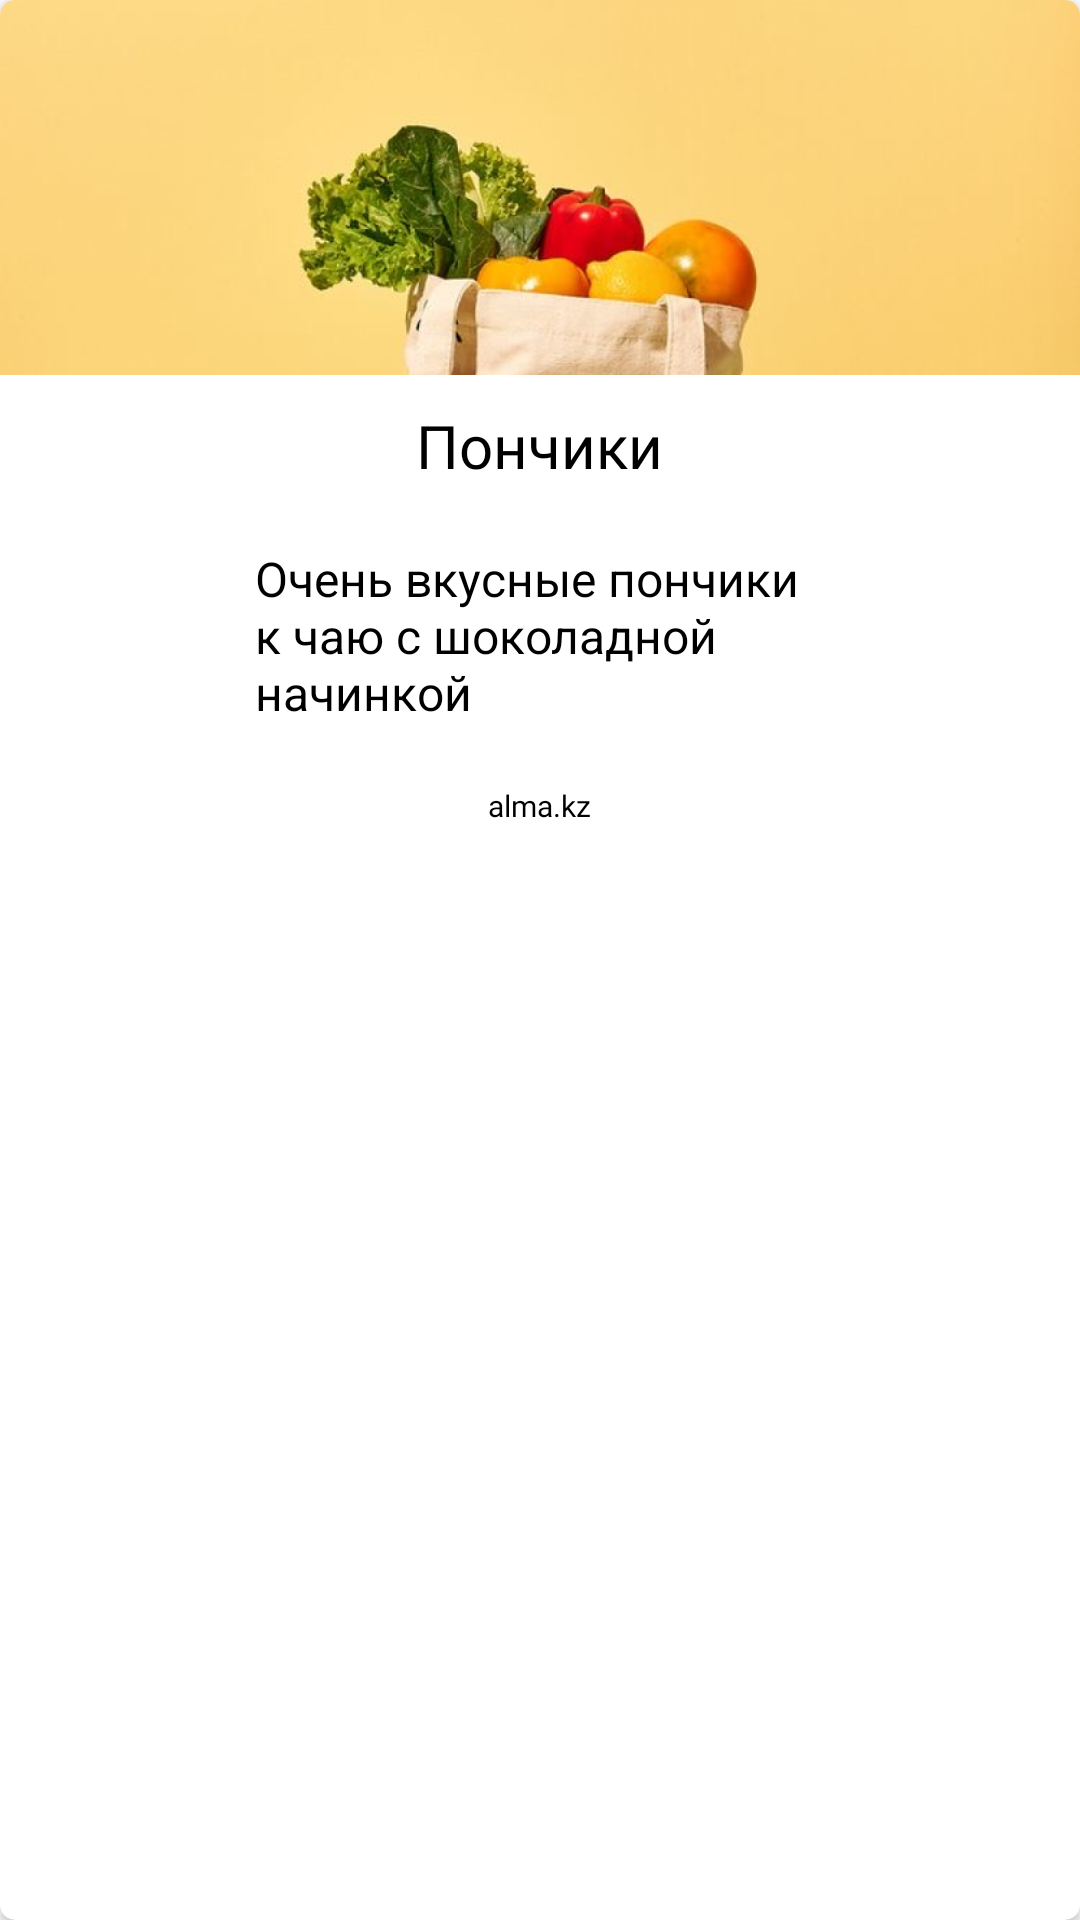

Reconstruct the res/layout file that produces this screen, plus the resources it refers to.
<!-- AndroidManifest.xml: application theme Theme.QmartApp -->
<!-- res/layout/layout_product_list_item.xml -->
<?xml version="1.0" encoding="utf-8"?>
<androidx.cardview.widget.CardView xmlns:android="http://schemas.android.com/apk/res/android"
    android:layout_width="match_parent"
    android:layout_height="match_parent"
    xmlns:app="http://schemas.android.com/apk/res-auto"
    app:cardBackgroundColor="@color/white"
    android:padding="5dp"
    android:layout_margin="5dp"
    app:cardCornerRadius="5dp"
    android:id="@+id/cardView">

    <LinearLayout
        android:layout_width="match_parent"
        android:layout_height="wrap_content"
        android:gravity="center"
        android:orientation="vertical">

        <ImageView
            android:layout_width="match_parent"
            android:layout_height="125dp"
            android:scaleType="centerCrop"
            android:src="@drawable/products"
            android:id="@+id/cardImg"/>

            <TextView
                android:layout_width="wrap_content"
                android:layout_height="wrap_content"
                android:id="@+id/txt_title"
                android:layout_margin="5dp"
                android:padding="5dp"
                android:text="@string/txt_title"
                android:textSize="20sp"
                android:textColor="@color/black"
                android:fontFamily="@font/inter_bold"/>

        <TextView
            android:layout_width="200dp"
            android:layout_height="wrap_content"
            android:id="@+id/txt_title2"
            android:layout_margin="5dp"
            android:padding="5dp"
            android:text="@string/txt_title2"
            android:textSize="16sp"
            android:textColor="@color/black"
            android:textStyle="normal"/>

        <TextView
            android:layout_width="wrap_content"
            android:layout_height="wrap_content"
            android:id="@+id/txt_title3"
            android:layout_margin="5dp"
            android:padding="5dp"
            android:text="@string/txt_title3"
            android:textSize="10sp"
            android:textColor="@color/black"
            android:fontFamily="@font/inter_bold"/>

    </LinearLayout>

</androidx.cardview.widget.CardView>
<!-- resources referenced by this layout -->
<resources>
  <color name="black">#FF000000</color>
  <color name="white">#FFFFFFFF</color>
  <!-- drawable products: png bitmap (drawable, 504711 bytes) -->
  <string name="txt_title">Пончики</string>
  <string name="txt_title2">Очень вкусные пончики к чаю с шоколадной начинкой</string>
  <string name="txt_title3">alma.kz</string>
  <style name="Theme.QmartApp" parent="Theme.MaterialComponents.DayNight.NoActionBar">
          
          <item name="colorPrimary">@color/purple_500</item>
          <item name="colorPrimaryVariant">@color/white</item>
          <item name="colorOnPrimary">@color/black</item>
          
          <item name="colorSecondary">@color/teal_200</item>
          <item name="colorSecondaryVariant">@color/teal_700</item>
          <item name="colorOnSecondary">@color/black</item>
          
          <item name="android:statusBarColor">?attr/colorPrimaryVariant</item>
          <item name="android:windowLightStatusBar">true</item>
          
      </style>
  <color name="purple_500">#FF6200EE</color>
  <color name="teal_200">#FF03DAC5</color>
  <color name="teal_700">#FF018786</color>
</resources>
